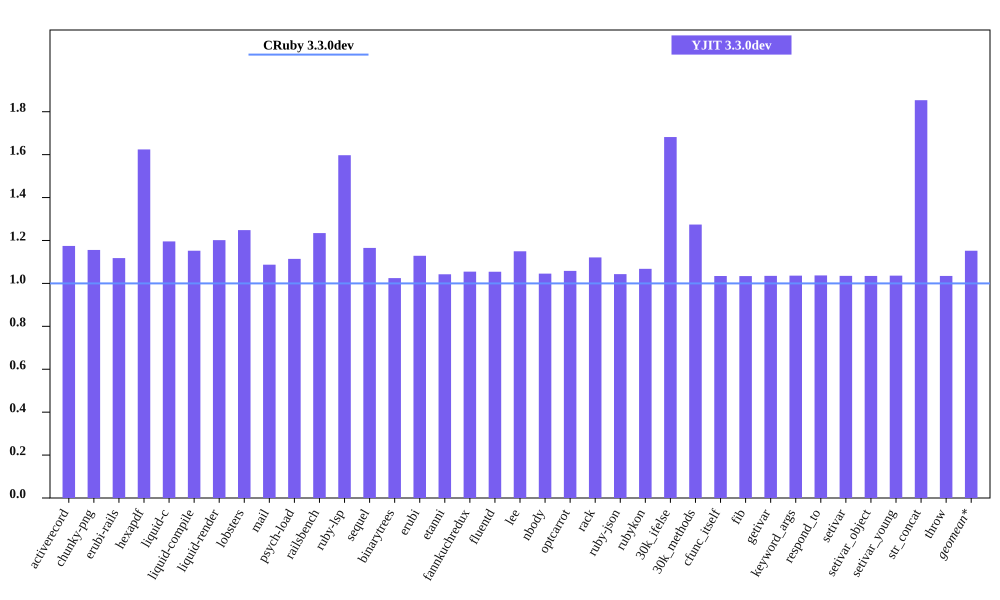

The data file committed next to this chart (first rows):
bench, CRuby 3.3.0dev mem (MiB), YJIT 3.3.0dev mem (MiB), Inline Code, Outlined Code, YJIT Mem overhead
activerecord, 40.35, 47.39, 2, 2
chunky-png, 49.27, 56.95, 1, 1
erubi-rails, 82.19, 91.88, 4, 3
hexapdf, 176.3, 286.4, 3, 2
liquid-c, 25.5, 30.48, 1, 1
liquid-compile, 23.38, 26.93, 1, 1
liquid-render, 25.93, 31.16, 1, 1
lobsters, 266.2, 332.3, 16, 11
mail, 37.27, 40.52, 2, 1
psych-load, 22.97, 25.6, 1, 1
railsbench, 79.16, 97.72, 5, 4
ruby-lsp, 81.28, 129.8, 11, 8
sequel, 27.5, 32.05, 1, 1
binarytrees, 17.26, 17.68, 1, 1
erubi, 19.52, 22.03, 1, 1
etanni, 13.33, 13.9, 1, 1
fannkuchredux, 11.55, 12.18, 1, 1
fluentd, 601.2, 633.9, 1, 1
lee, 24.88, 28.6, 1, 1
nbody, 11.5, 12.02, 1, 1
optcarrot, 49.86, 52.76, 1, 1
rack, 20.88, 23.41, 1, 1
ruby-json, 12.66, 13.21, 1, 1
rubykon, 37.52, 40.06, 1, 1
30k_ifelse, 54.47, 91.62, 10, 7
30k_methods, 46.58, 59.36, 4, 3
cfunc_itself, 11.46, 11.86, 1, 1
fib, 11.46, 11.86, 1, 1
getivar, 11.46, 11.87, 1, 1
keyword_args, 11.46, 11.88, 1, 1
respond_to, 11.47, 11.9, 1, 1
setivar, 11.46, 11.86, 1, 1
setivar_object, 11.46, 11.86, 1, 1
setivar_young, 11.46, 11.88, 1, 1
str_concat, 37.77, 70.02, 1, 1
throw, 11.46, 11.86, 1, 1
